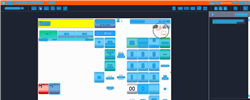
Task: Trigger Based Attended Automation
Workflow: NAMOS_PH_LocalAccountDeposit_P123

Step 1: Computer Vision in window 'Web Rep Console*' (msedge.exe)

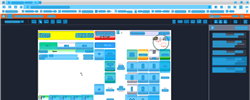
Step 2: CV refresh

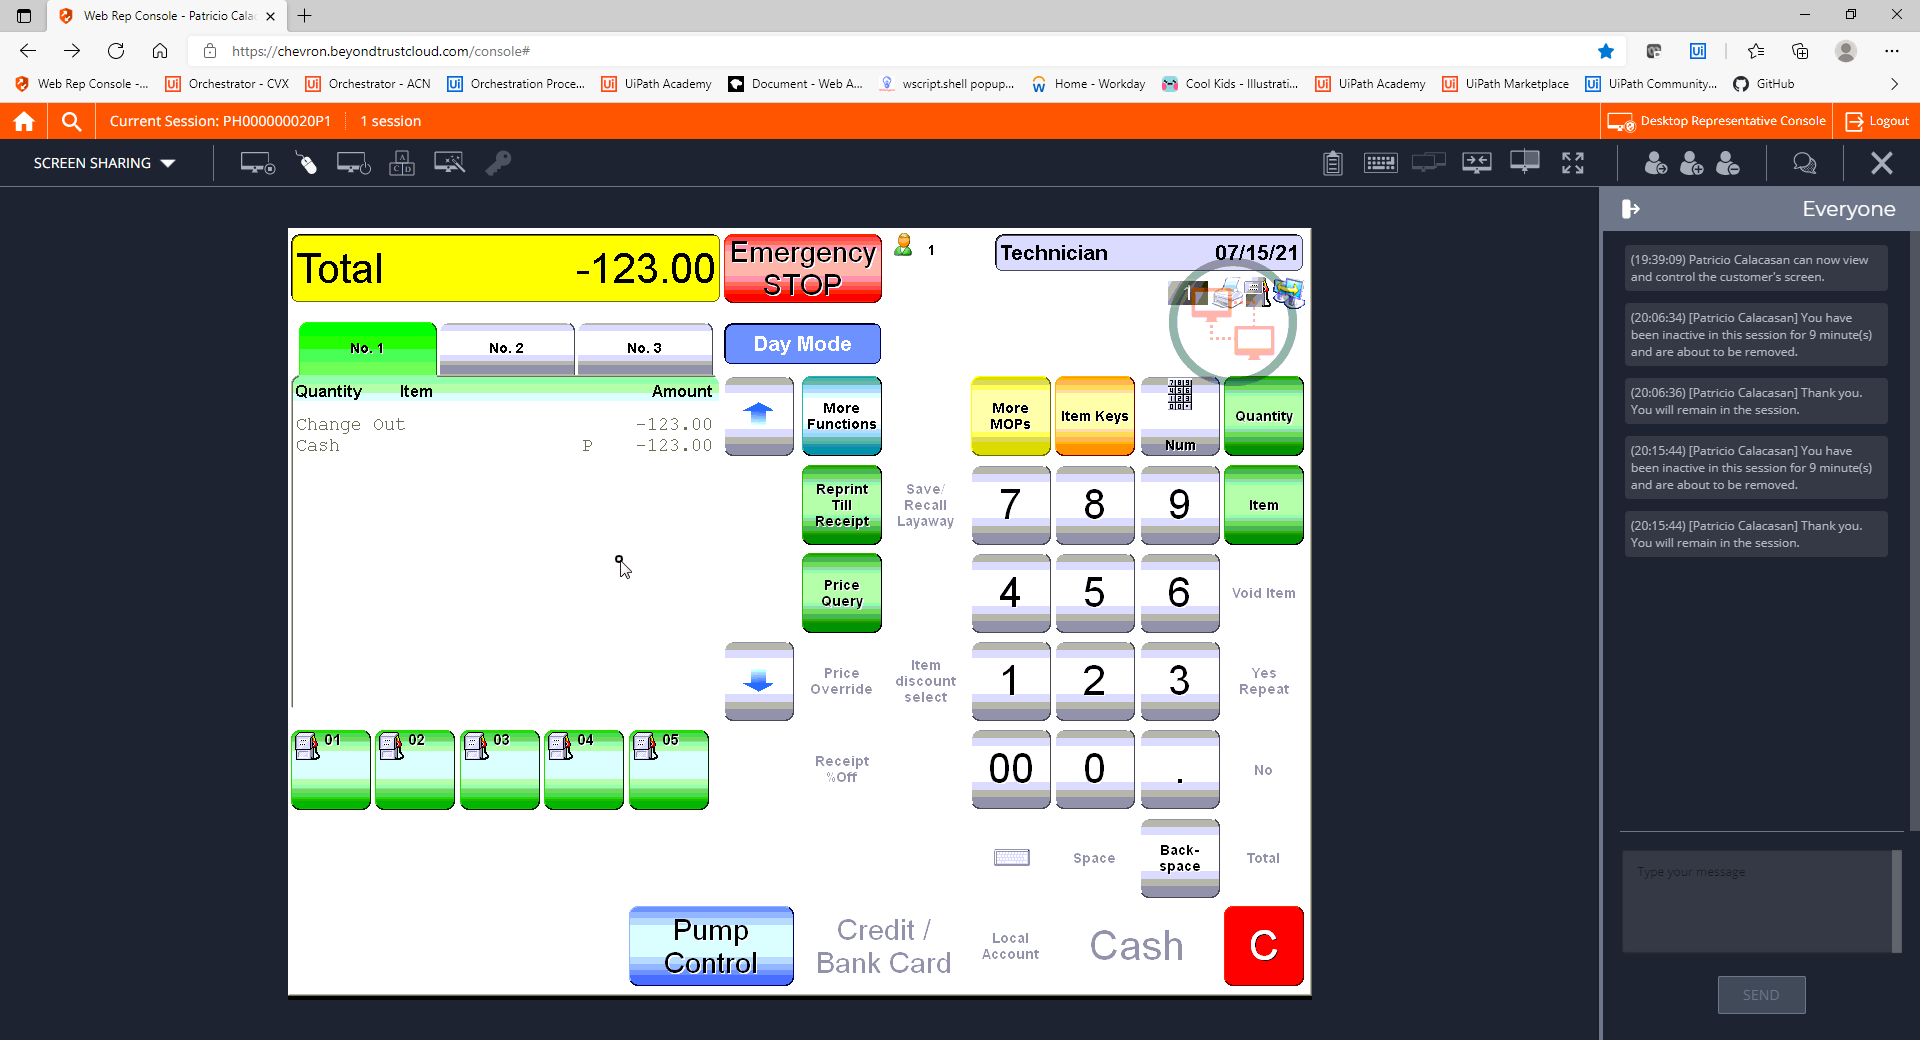
Step 3: CVCache

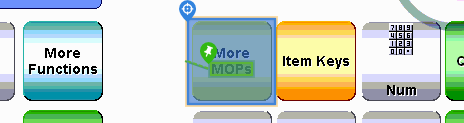
Step 4 [try]: CV Click - Button

Step 5: CvDescriptor (same screen as step 4)

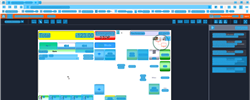
Step 6: CV refresh

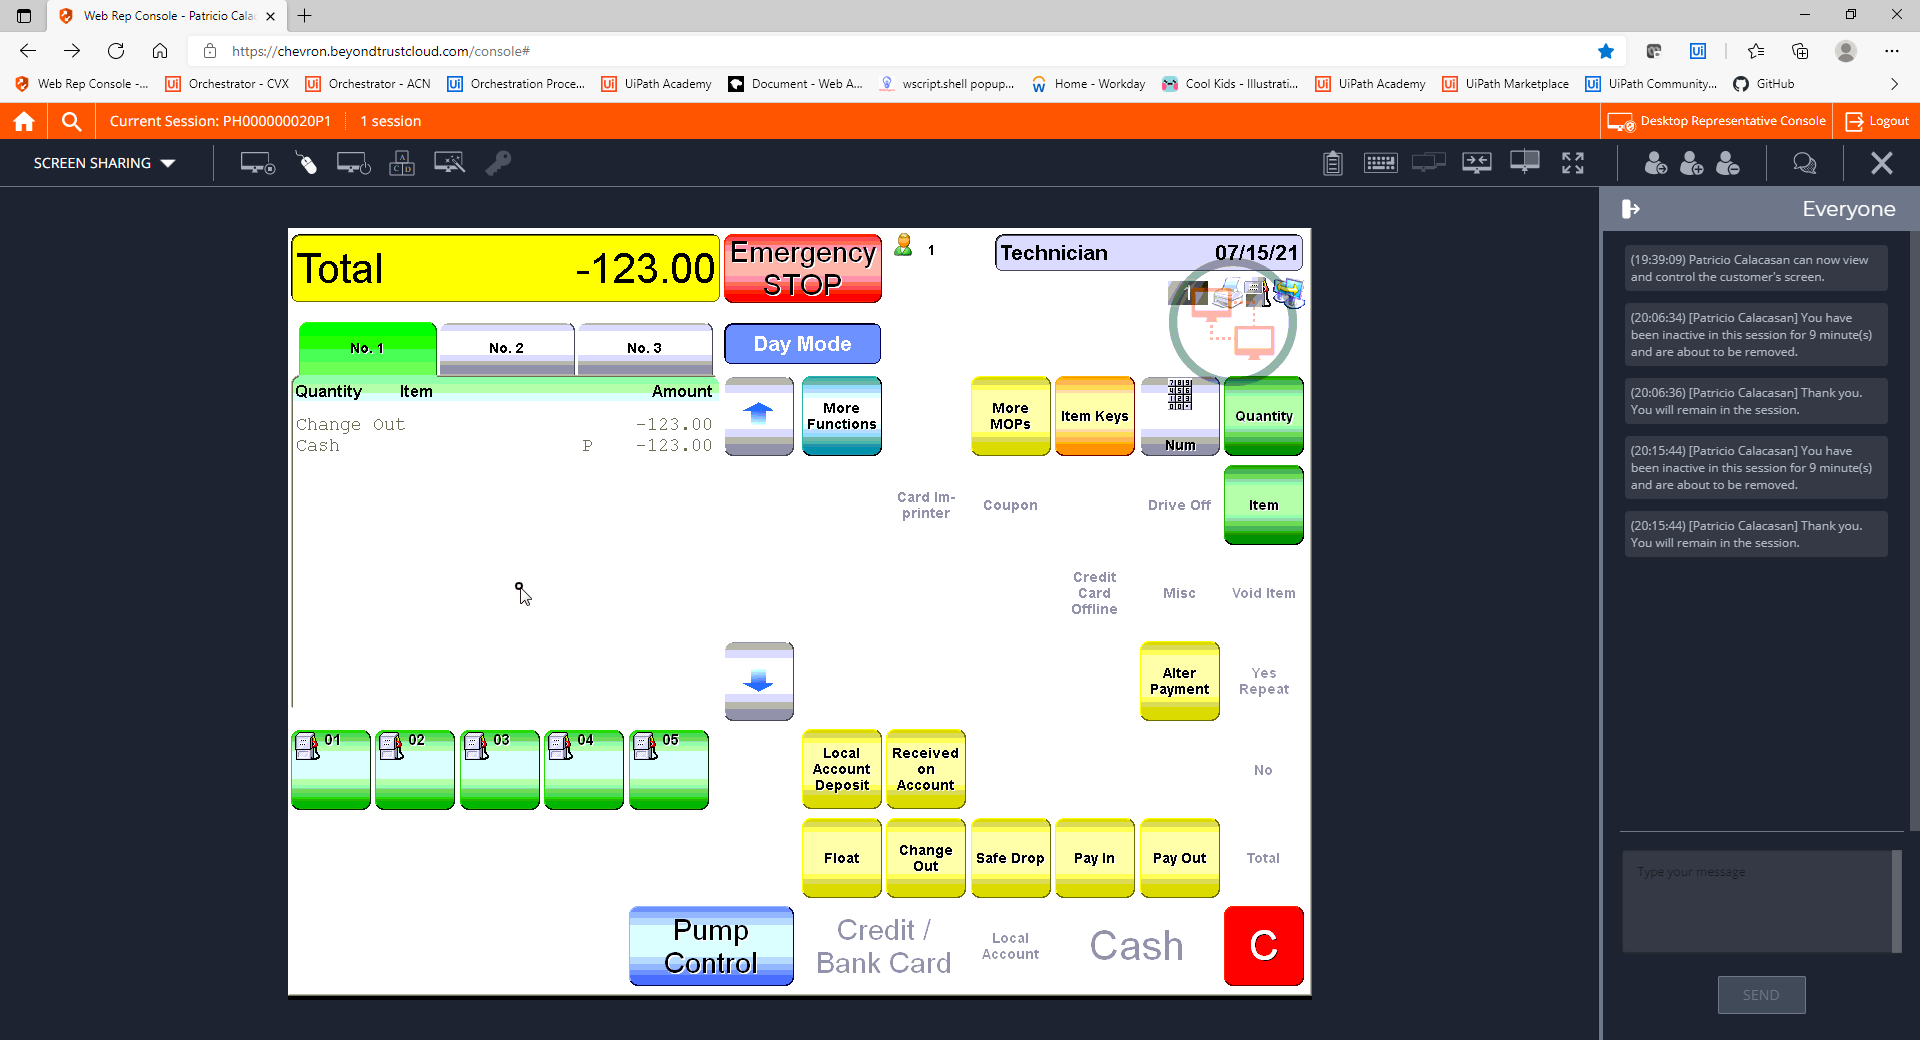
Step 7: CVCache

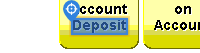
Step 8 [try]: CV Click - Text

Step 9: CvDescriptor (same screen as step 8)

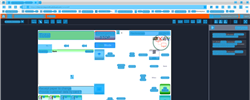
Step 10: CV refresh

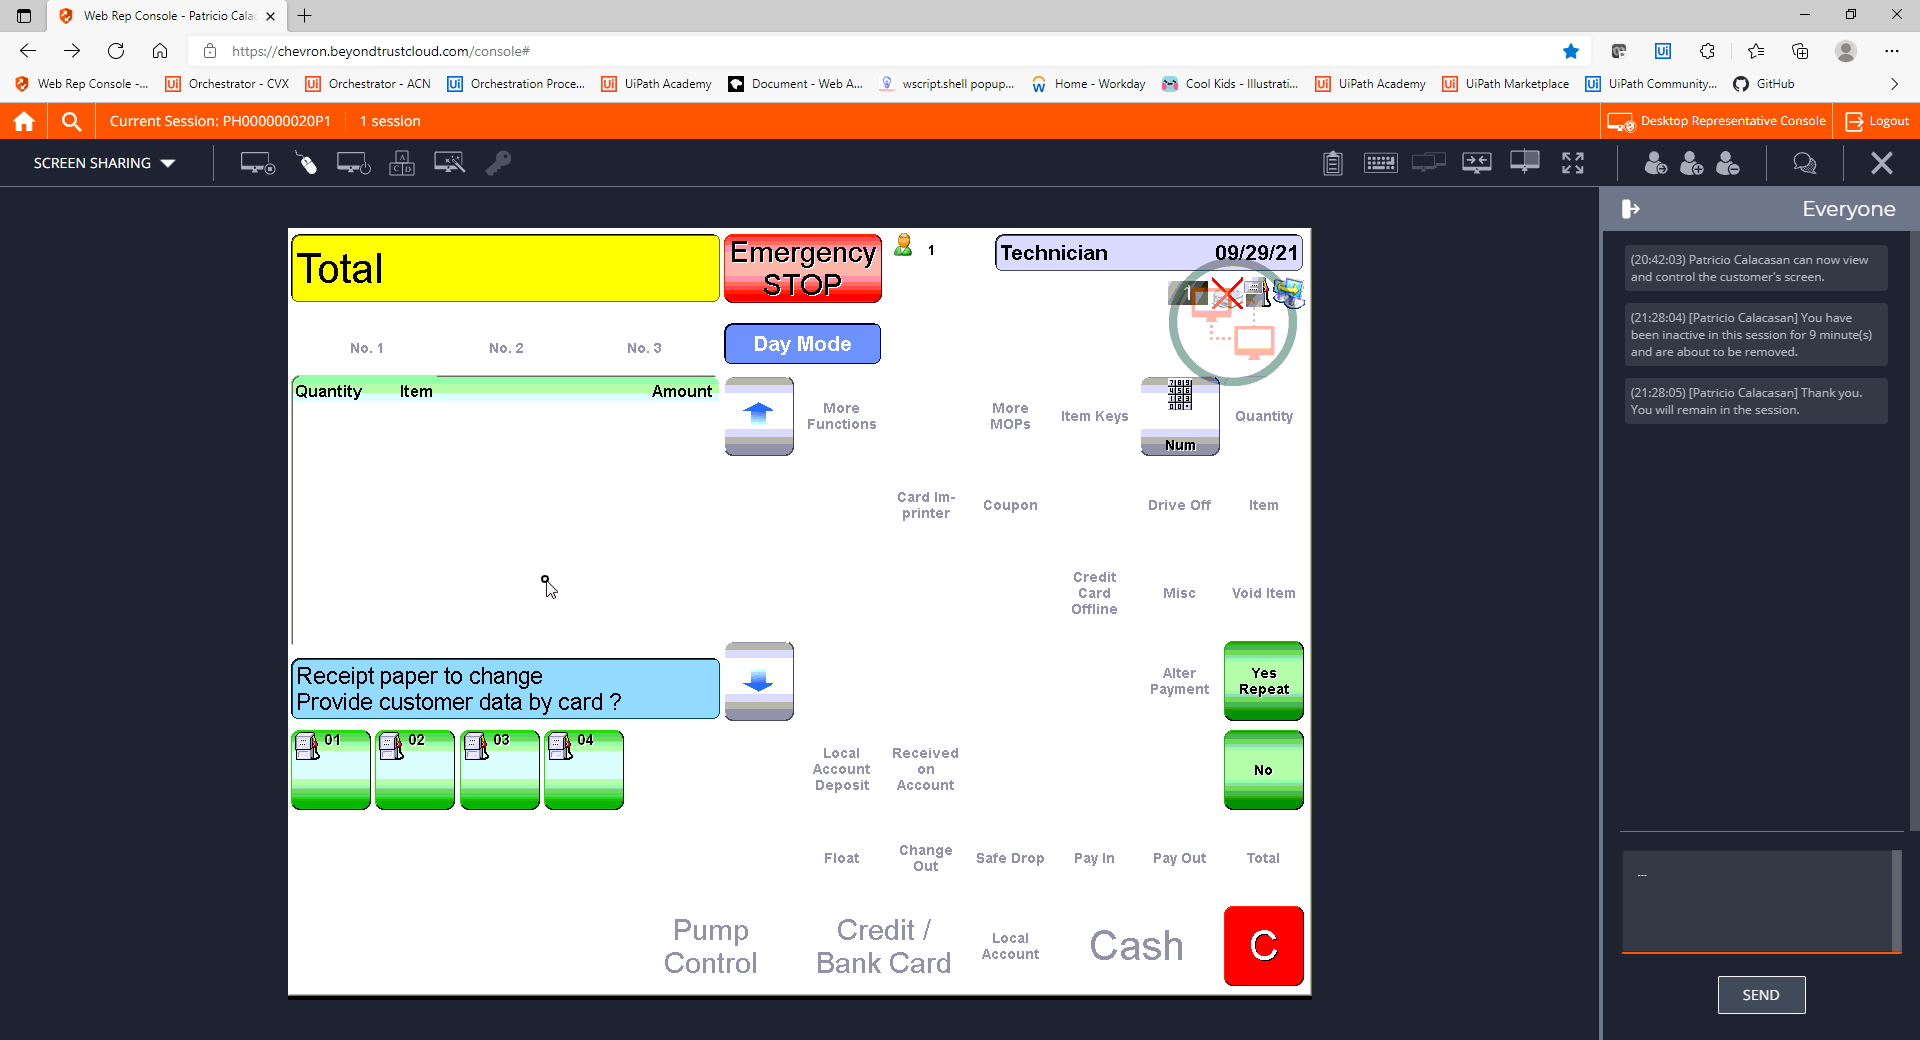
Step 11: CVCache

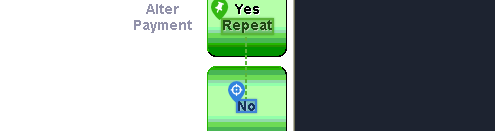
Step 12 [try]: CV Click - Text

Step 13: CvDescriptor (same screen as step 12)

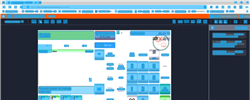
Step 14: CV refresh

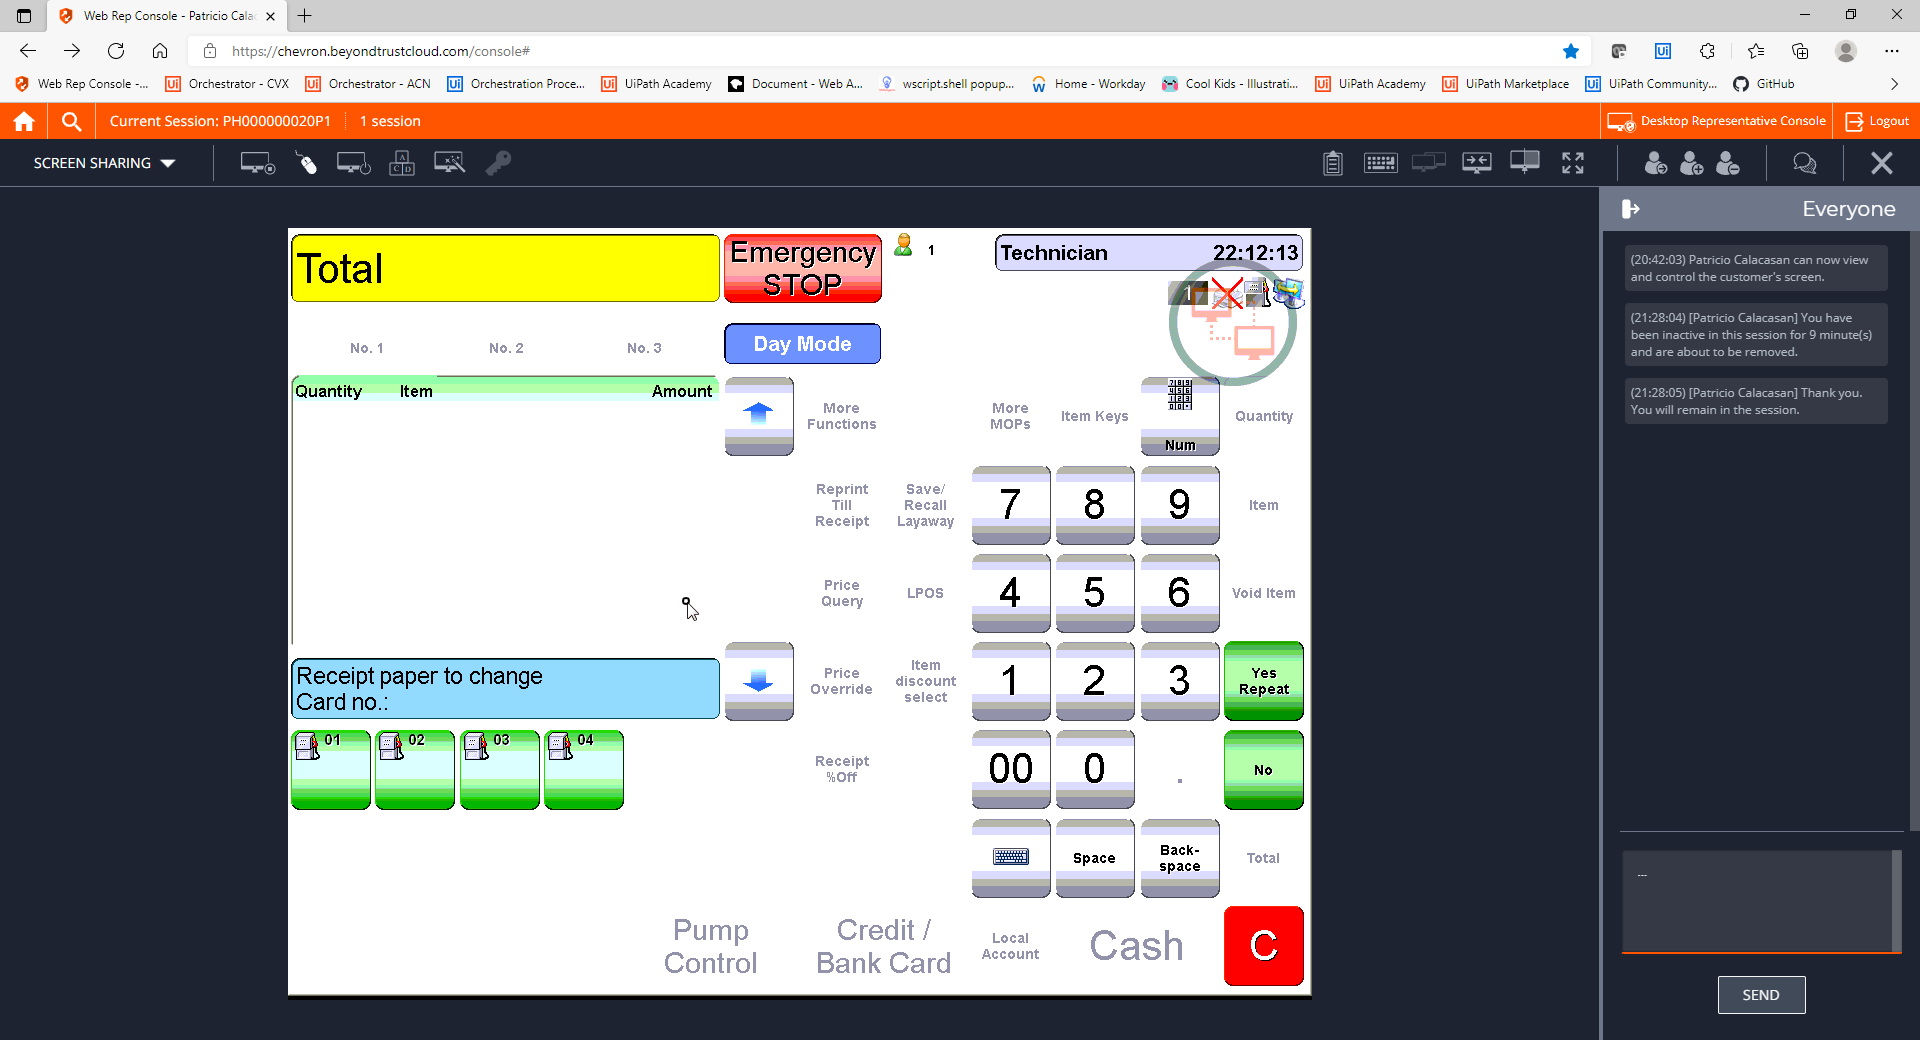
Step 15: CVCache

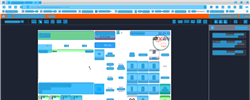
Step 16: CV refresh

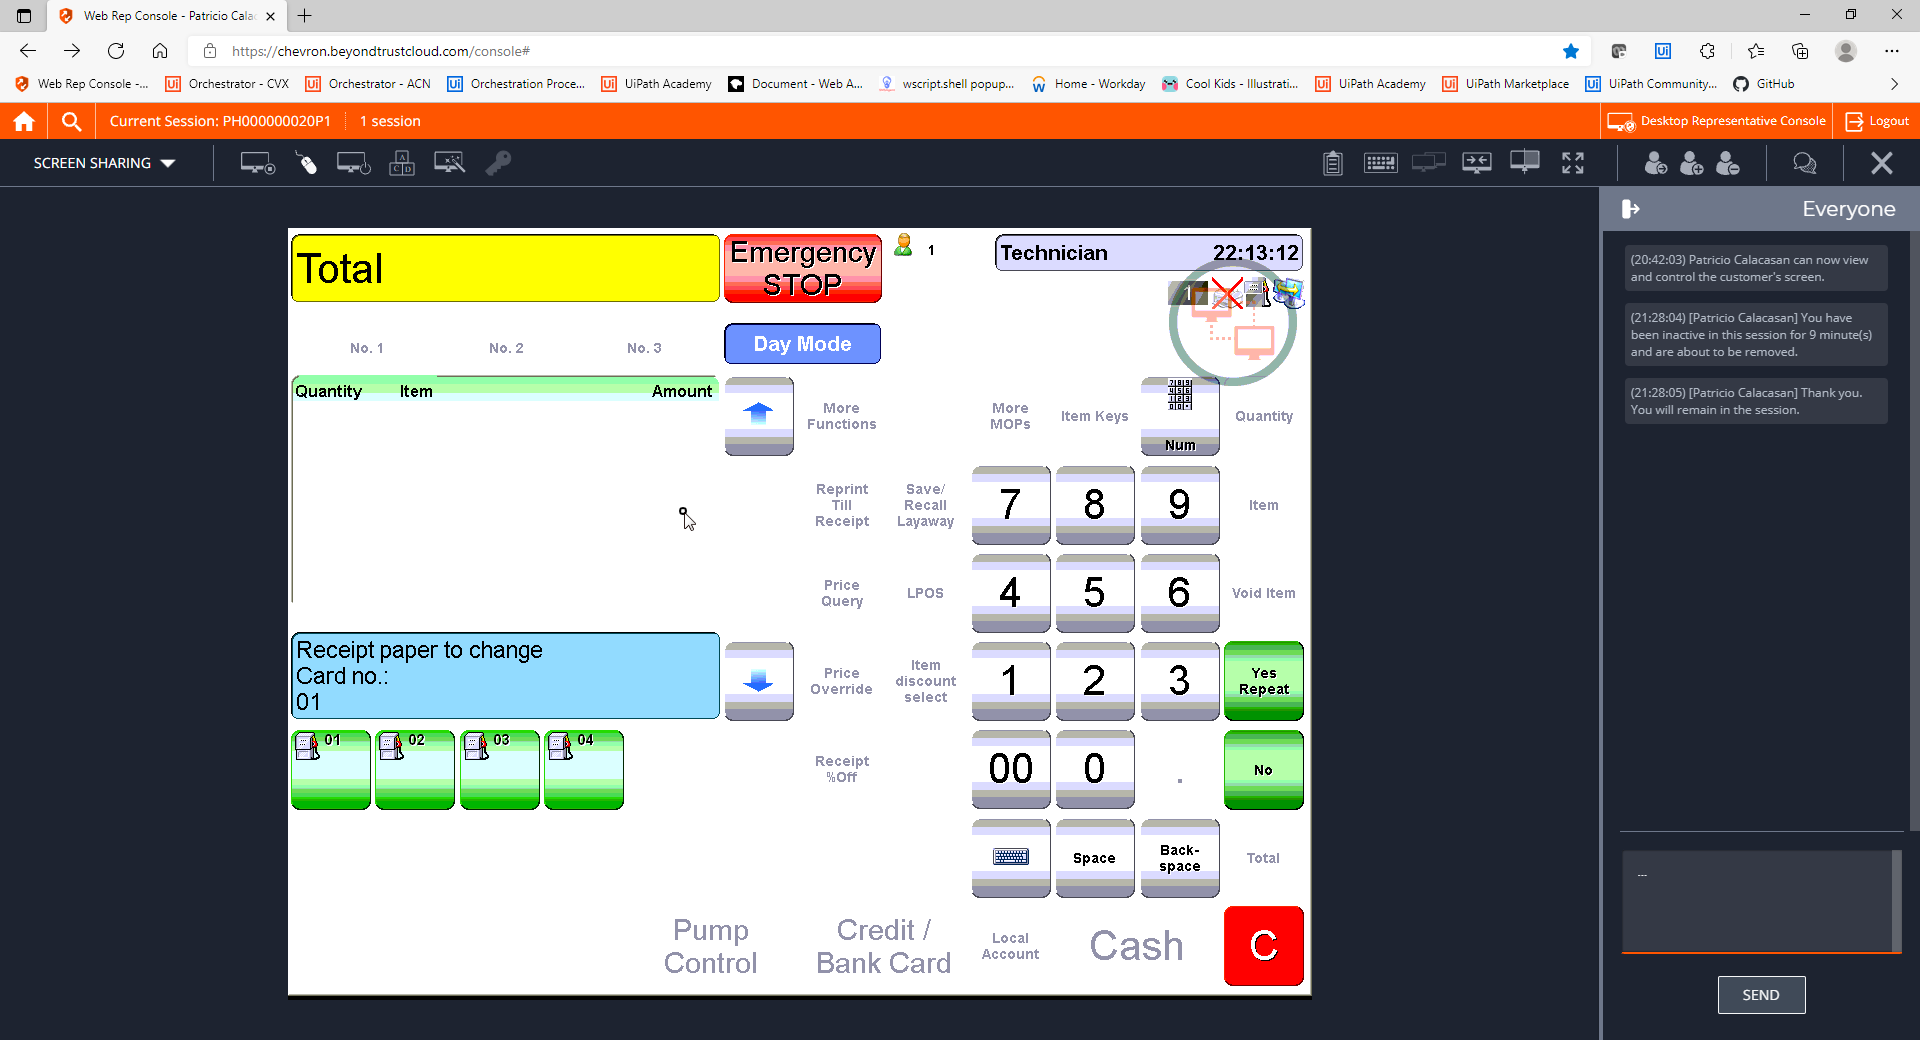
Step 17: CVCache

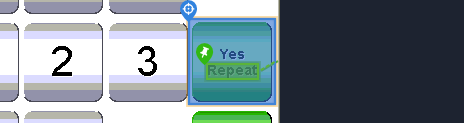
Step 18 [try]: CV Click - Button

Step 19: CvDescriptor (same screen as step 18)

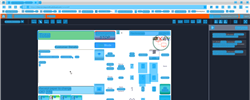
Step 20: CV refresh

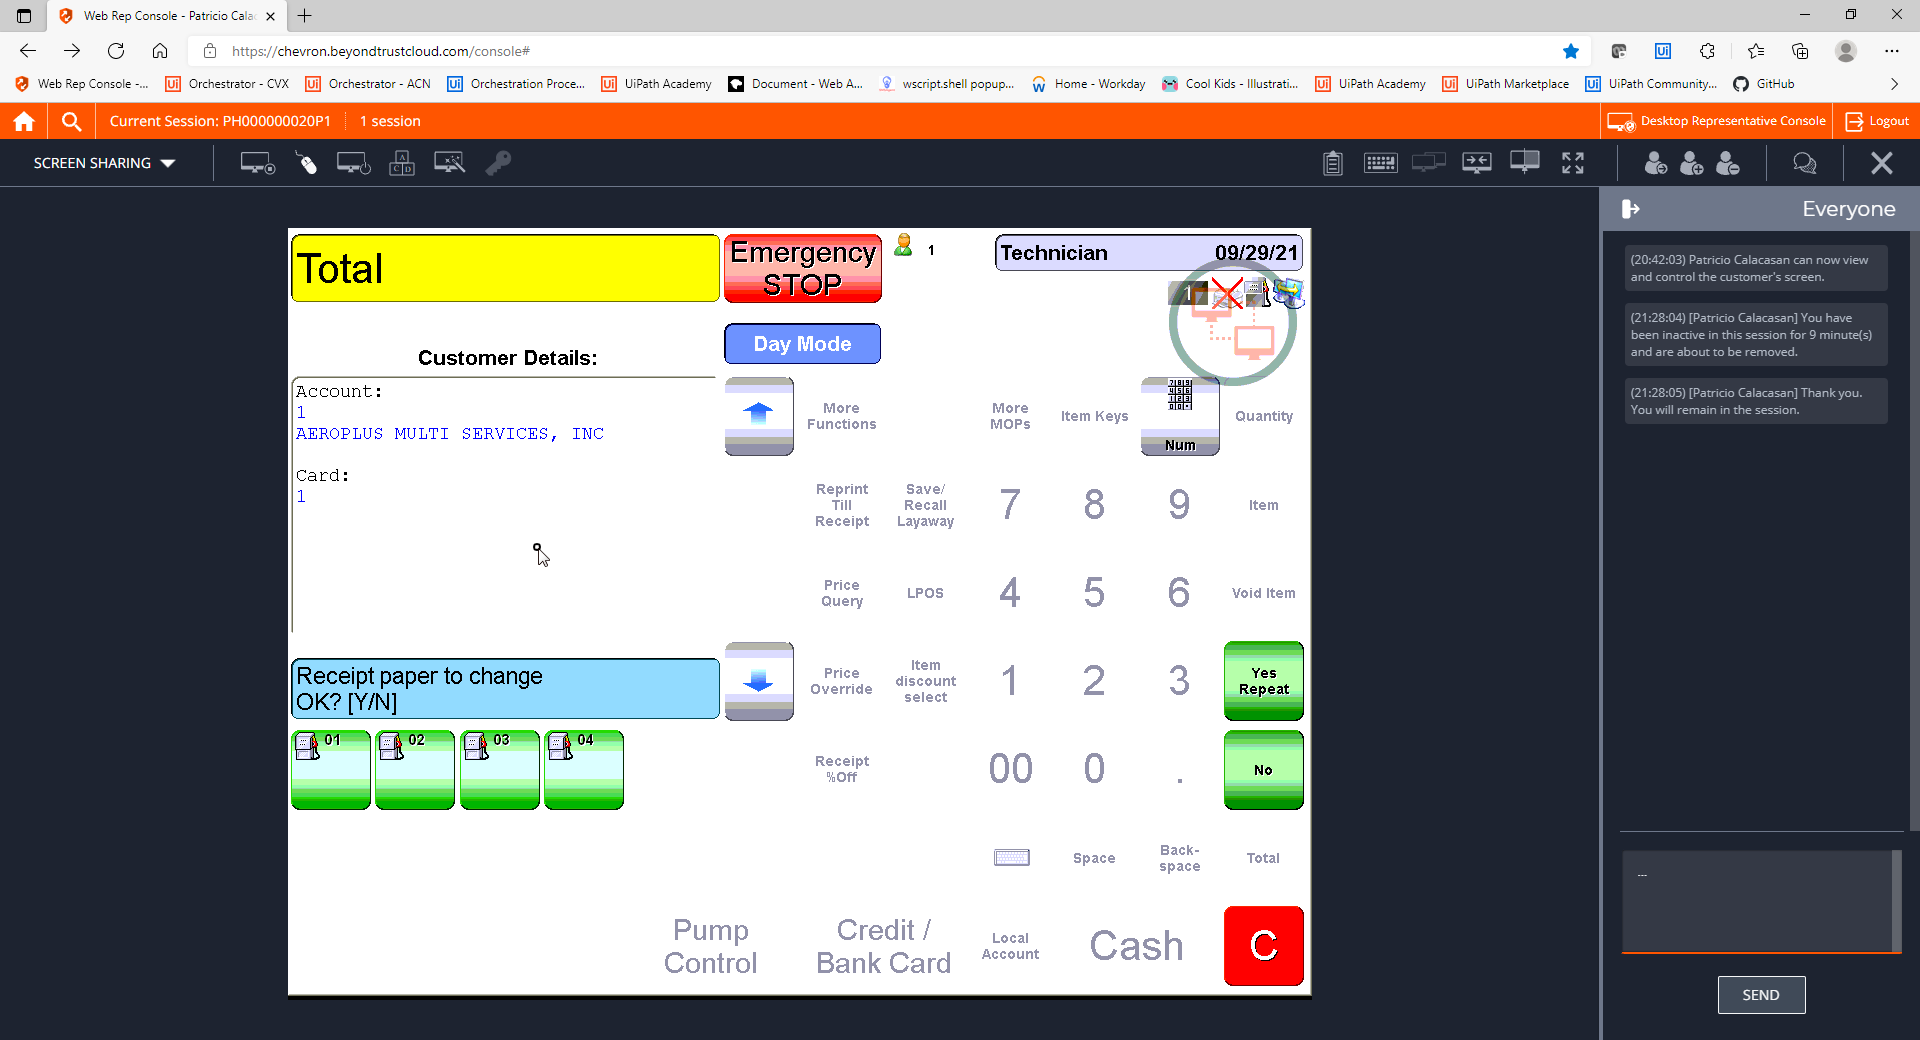
Step 21: CVCache

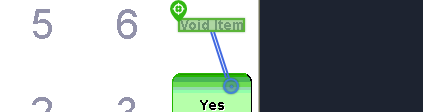
Step 22 [try]: CV Click - Text

Step 23: CvDescriptor (same screen as step 22)

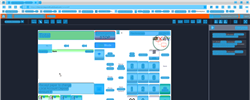
Step 24: CV refresh

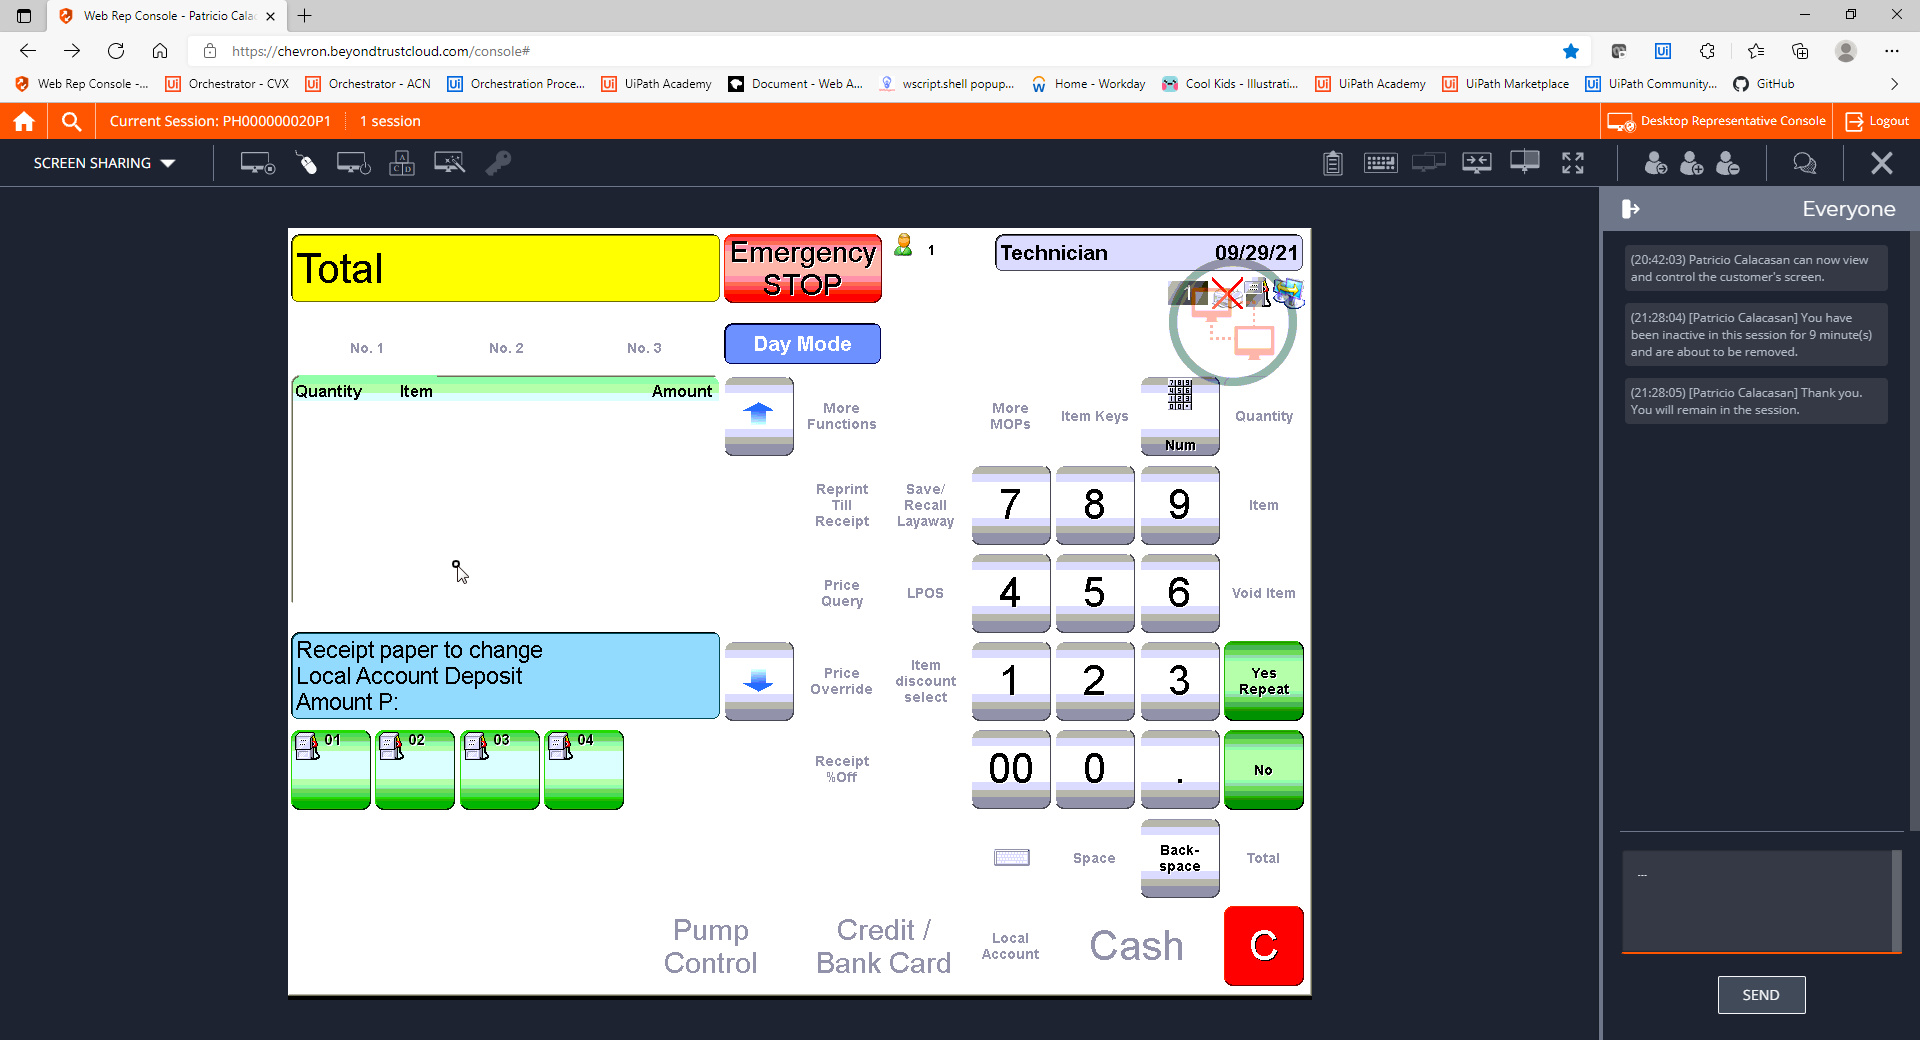
Step 25: CVCache

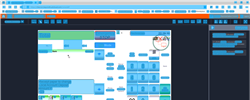
Step 26: CV refresh

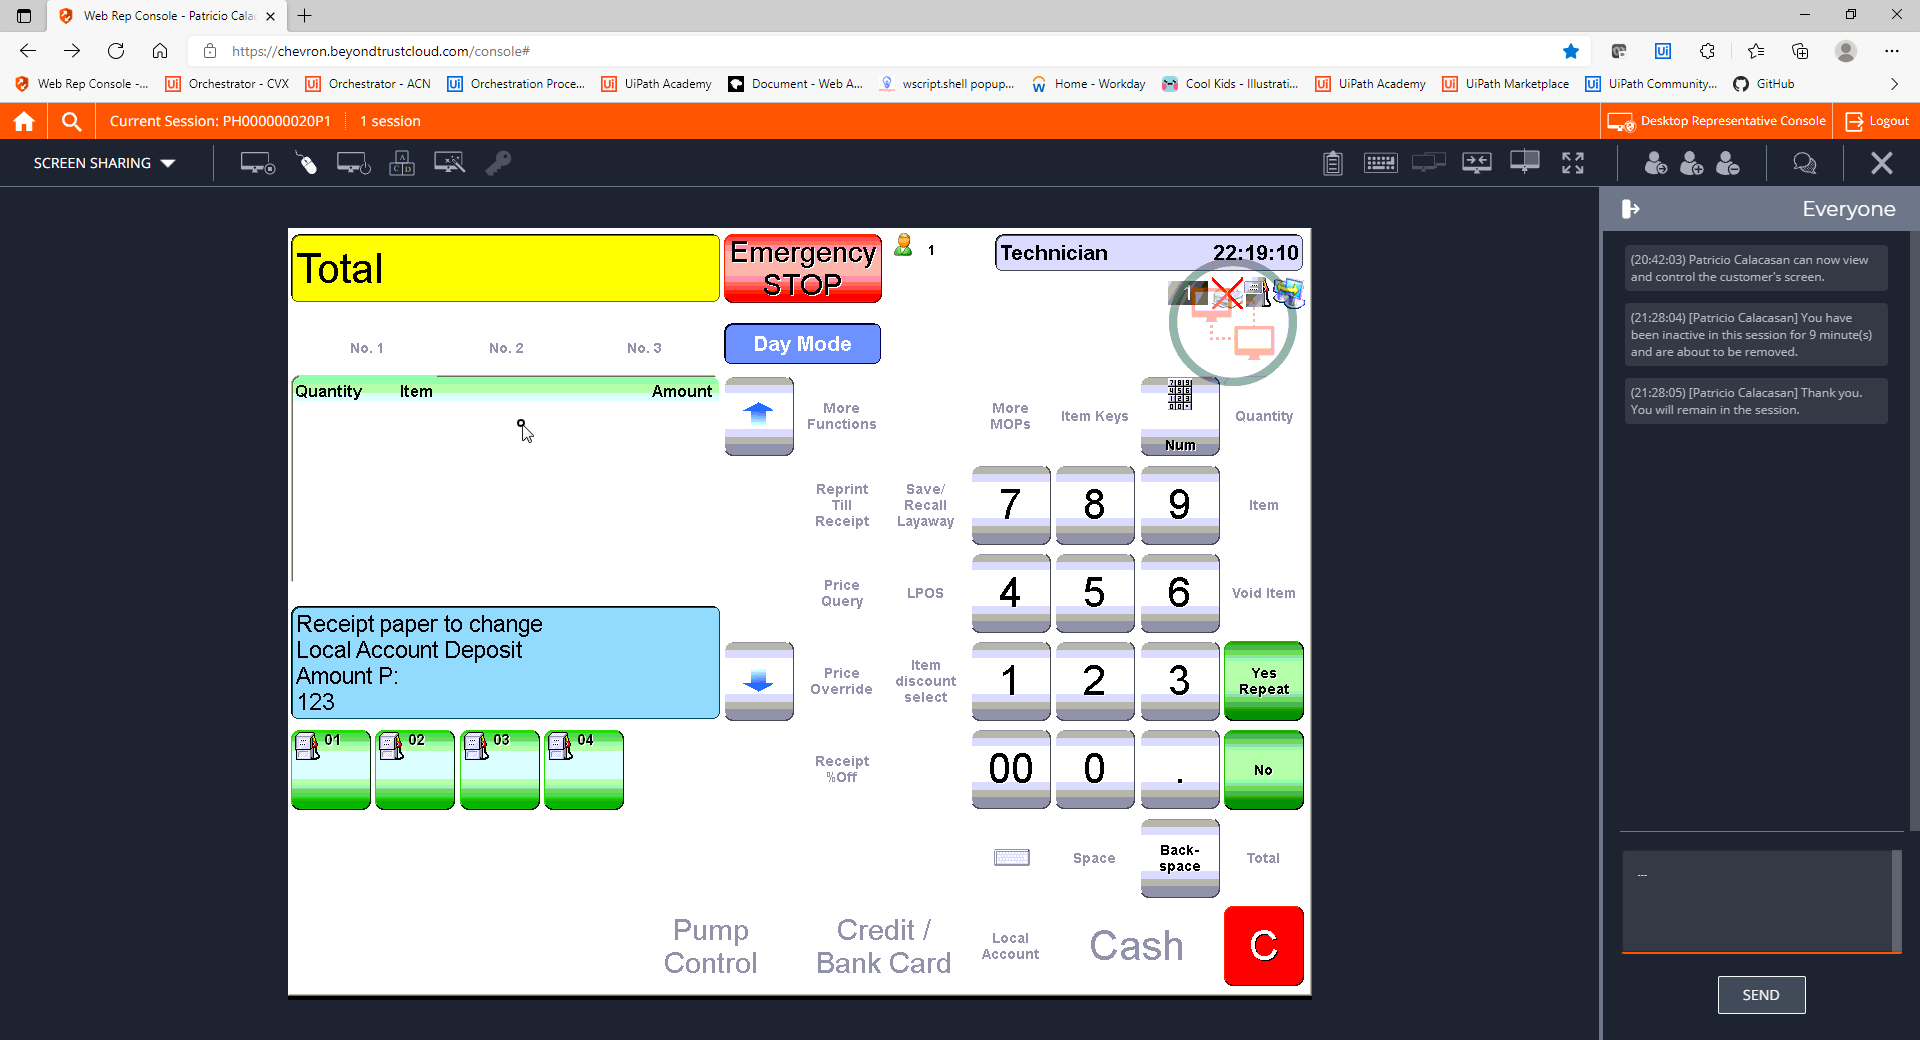
Step 27: CVCache

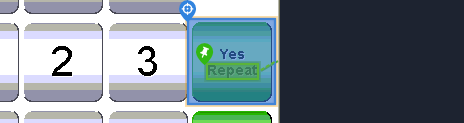
Step 28 [try]: CV Click - Button

Step 29: CvDescriptor (same screen as step 28)

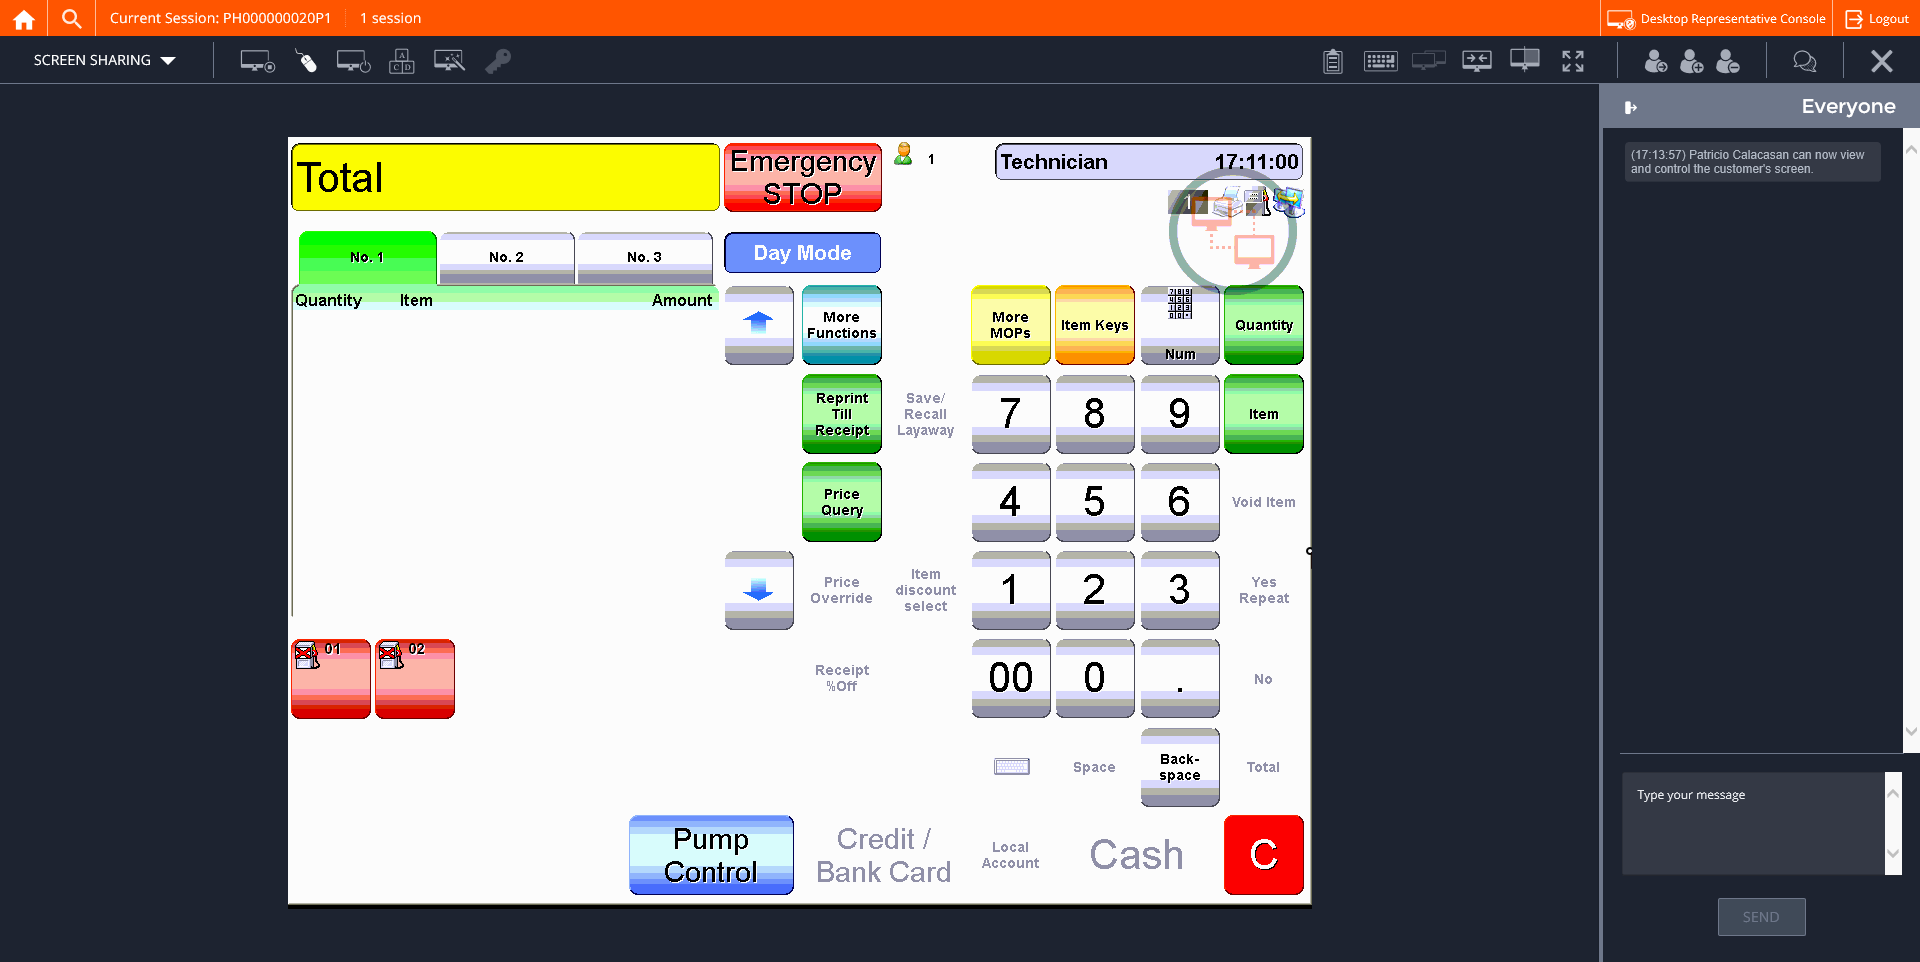
Step 30: CVCache